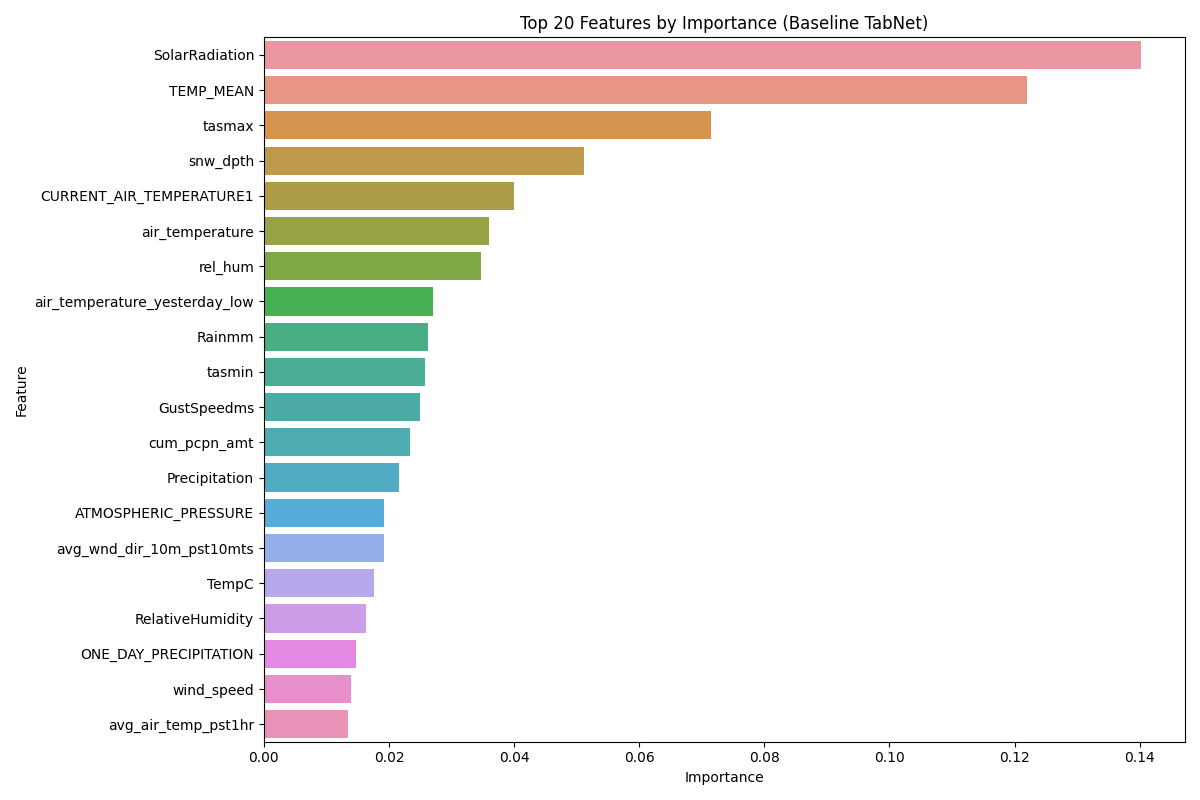

Values plotted in this chart, from the file beside it:
Feature, Importance
SolarRadiation, 0.1402
TEMP_MEAN, 0.1219
tasmax, 0.07146
snw_dpth, 0.05125
CURRENT_AIR_TEMPERATURE1, 0.03996
air_temperature, 0.03598
rel_hum, 0.03478
air_temperature_yesterday_low, 0.02709
Rainmm, 0.02624
tasmin, 0.02574
GustSpeedms, 0.02495
cum_pcpn_amt, 0.02342
Precipitation, 0.02159
ATMOSPHERIC_PRESSURE, 0.01924
avg_wnd_dir_10m_pst10mts, 0.01922
TempC, 0.01755
RelativeHumidity, 0.01626
ONE_DAY_PRECIPITATION, 0.01478
wind_speed, 0.01386
avg_air_temp_pst1hr, 0.01344
air_temperature_yesterday_high, 0.01285
precipitation, 0.01203
SWE, 0.01189
temperature, 0.01158
WDIR_VECT, 0.01074
HEIGHT_OF_SNOW, 0.01009
rnfl_amt_pst1hr, 0.009281
pcpn_amt_pst24hrs, 0.008514
SnowDepth, 0.008491
pcp, 0.008116
Pressurembar, 0.00758
snw_dpth_wtr_equiv, 0.007328
MIN_TEMP, 0.00664
WSPD_SCLR, 0.006486
SNOW_ON_THE_GROUND, 0.005988
WIND_DIRECTION_STD_DEVIATION1, 0.005603
dew_point, 0.005318
AirTemp, 0.004777
pcpn_amt_pst1hr, 0.004704
avg_rel_hum_pst1hr, 0.004685
MAX_TEMP, 0.004345
AirTemperature, 0.004242
MEASURED_WIND_DIRECTION1, 0.004158
snwfl_amt_pst1hr, 0.004007
WindSpeedms, 0.003776
ONE_DAY_RAIN, 0.003536
RH, 0.003431
min_air_temp_snc_last_reset, 0.003134
Year, 0.002993
mslp, 0.002849
dwpt_temp, 0.002707
Latitude, 0.002464
SnowWaterEquivalent, 0.002461
avg_wnd_spd_10m_pst10mts, 0.002201
HUMIDITY, 0.002134
Elevation (m), 0.002092
mean_sea_level, 0.002031
DEW_POINT, 0.00193
max_wnd_spd_10m_pst1hr, 0.001775
wind_direction, 0.001738
... 24 more rows
